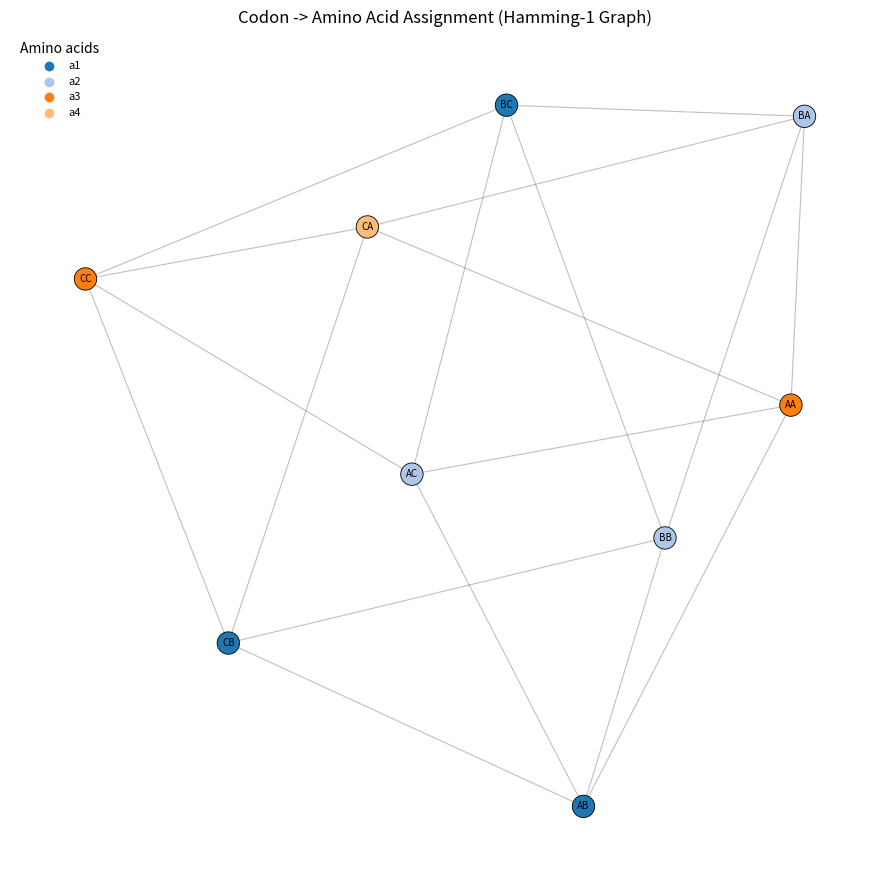

The matplotlib source for this figure:
"""
A visualization tool for exploring mappings f: C -> A,
where C is a set of codons and A is a set of amino acids (colors).

Each codon is represented as a vertex, and edges connect codons
that differ by exactly one symbol (Hamming distance = 1).

You can:
 - Control alphabet size and codon length.
 - Choose number of amino acids (classes/colors).
 - Automatically partition codons among amino acids.
 - Visualize the resulting colored graph.
"""

import itertools
import random
import string
import networkx as nx
import matplotlib.pyplot as plt

# ===============================================================
# ------------------------- CONFIG -------------------------------
# ===============================================================

# Set to true to enable full sized calculations
BIOLOGICAL_SCALE = False

# Number of unique letters in the alphabet (e.g., 4 for DNA, 3 for ternary)
ALPHABET_SIZE = 3

# Length of each codon (e.g., 3 -> triplets)
CODON_LENGTH = 2

# total codons = ALPHABET_SIZE ^ CODON_LENGTH

# Number of amino acids / colors to map to (e.g., 4 different colors)
NUM_AMINO_ACIDS = 4

# Optional explicit partition (must sum to total codons).
# If None, a balanced partition will be generated automatically.
PARTITION = [3, 3, 2, 1]  # Example: for 9 codons and 4 amino acids: [3, 3, 2, 1]

# Whether codon assignment should be random or lexicographic
ASSIGNMENT_MODE = 'random'  # 'random' | 'lexicographic'

# Random seed for reproducibility
SEED = 18

# Whether to show codon labels (turn off for large graphs)
SHOW_NODE_LABELS = True

if BIOLOGICAL_SCALE:
    ALPHABET_SIZE = 4  # DNA
    CODON_LENGTH = 3   # Triplets
    NUM_AMINO_ACIDS = 21
    PARTITION = [6, 6, 6, 4, 4, 4, 4, 4, 3, 3, 2, 2, 2, 2, 2, 2, 2, 2, 2, 1, 1]  # Standard biological partition
    ASSIGNMENT_MODE = 'random'
    SHOW_NODE_LABELS = True


# ===============================================================
# --------------------- HELPER FUNCTIONS -------------------------
# ===============================================================

def generate_alphabet(size):
    """Return an alphabet N of the given size."""
    # For size <= 26, use single letters A–Z.
    # For larger alphabets, label them A1, A2, A3, ...
    if size <= 26:
        return list(string.ascii_uppercase[:size])
    return [f"A{i+1}" for i in range(size)]


def generate_codons(alphabet, length):
    """Generate all codons = all possible strings of given length over N."""
    return [''.join(p) for p in itertools.product(alphabet, repeat=length)]


def hamming_distance(x, y):
    """Compute the Hamming distance between two codons (count of differing symbols)."""
    return sum(a != b for a, b in zip(x, y))


def auto_partition(total, k):
    """
    Evenly divide 'total' codons among 'k' amino acids.
    If it doesn't divide evenly, some get one extra.
    """
    base = total // k
    r = total % k
    return [base + 1 if i < r else base for i in range(k)]


def make_labels(k):
    """Return a list of amino-acid labels like ['a1', 'a2', ..., 'ak']."""
    return [f"a{i+1}" for i in range(k)]


def assign_codons_to_amino_acids(codons, partition, aa_labels, mode='random', seed=None):
    """
    Given a set of codons and a partition vector, assign codons to amino acids.
    The partition defines how many codons belong to each amino acid.
    """
    if seed is not None:
        random.seed(seed)

    # Check that the partition sums to total codon count
    if sum(partition) != len(codons):
        raise ValueError(
            f"Partition sum {sum(partition)} != number of codons {len(codons)}"
        )

    # Check that there are enough amino-acid labels
    if len(aa_labels) < len(partition):
        raise ValueError("Not enough amino-acid labels for the partition.")

    # Copy codon list so we don’t modify the original
    codons_order = codons.copy()

    # Optionally randomize codon order before assigning
    if mode == 'random':
        random.shuffle(codons_order)

    # Build the mapping f: C -> A
    mapping = {}
    idx = 0
    for count, label in zip(partition, aa_labels):
        for _ in range(count):
            mapping[codons_order[idx]] = label
            idx += 1

    return mapping


def build_hamming_graph(codons):
    """
    Construct an undirected graph where:
    - Nodes are codons.
    - Edges connect codons with Hamming distance = 1.
    """
    G = nx.Graph()
    G.add_nodes_from(codons)

    # Compare each pair once (upper triangle)
    for i, c1 in enumerate(codons):
        for c2 in codons[i + 1:]:
            if hamming_distance(c1, c2) == 1:
                G.add_edge(c1, c2)
    return G


def plot_codon_graph(G, mapping, show_labels=True):
    """
    Draw the codon graph using NetworkX + Matplotlib.
    Each amino acid is shown as a color.
    """
    # Get unique amino acids
    amino_acids = sorted(set(mapping.values()))

    # Use a built-in Matplotlib colormap
    colors = plt.cm.tab20(range(len(amino_acids)))
    color_map = {aa: colors[i % len(colors)] for i, aa in enumerate(amino_acids)}

    # Map node colors
    node_colors = [color_map[mapping[c]] for c in G.nodes()]

    pos = nx.spring_layout(G, seed=0)

    plt.figure(figsize=(9, 9))
    # Draw faint edges for Hamming-1 connections
    nx.draw_networkx_edges(G, pos, alpha=0.25, width=0.8)
    # Draw nodes with black borders and colored fills
    nx.draw_networkx_nodes(
        G,
        pos,
        node_color=node_colors,
        node_size=260,
        edgecolors='black',
        linewidths=0.6,
    )
    # Add codon labels if enabled
    if show_labels:
        nx.draw_networkx_labels(G, pos, font_size=7)

    # Draw color legend (amino acid -> color)
    for aa, color in color_map.items():
        plt.scatter([], [], color=color, label=aa)
    plt.legend(title="Amino acids", loc='upper left', frameon=False, fontsize=8)

    plt.axis('off')
    plt.title("Codon -> Amino Acid Assignment (Hamming-1 Graph)")
    plt.tight_layout()
    plt.show()


# ===============================================================
# -------------------------- MAIN -------------------------------
# ===============================================================

def main():
    """
    Main execution function that orchestrates the codon graph generation,
    assignment, and visualization pipeline.
    
    The function:
    1. Generates alphabet and codons based on configuration
    2. Creates a partition of codons to amino acids
    3. Assigns codons to amino acids
    4. Builds a Hamming graph
    5. Visualizes the colored graph
    6. Computes and reports robustness statistics
    
    When RUN_MULTIPLE is True, performs multiple runs with different random
    seeds and reports average statistics.
    """
    #Set true to run a bunch of times
    RUN_MULTIPLE = False

    total_rob_to_avg = 0
    total_edges_to_avg = 0

    for run in range(1 if not RUN_MULTIPLE else 10000):
        # Step 1: Generate alphabet and codons
        alphabet = generate_alphabet(ALPHABET_SIZE)
        codons = generate_codons(alphabet, CODON_LENGTH)
        total = len(codons)  # |N|^L

        # Step 2: Create or verify partition
        part = PARTITION if PARTITION is not None else auto_partition(total, NUM_AMINO_ACIDS)
        labels = make_labels(len(part))

        # print(f"Alphabet ({ALPHABET_SIZE}): {alphabet}")
        # print(f"Codon length L = {CODON_LENGTH} -> total codons = {total}")
        # print(f"Partition = {part} (sum={sum(part)})")
        # print(f"Labels    = {labels}\n")

        # Step 3: Create assignment f: C -> A
        mapping = assign_codons_to_amino_acids(
            codons, part, labels, mode=ASSIGNMENT_MODE, seed=run
        )

        # Step 4: Build Hamming graph
        G = build_hamming_graph(codons)

        # Step 5: Compute robustness statistic (fraction of intra-color edges)
        same, total_edges = 0, G.number_of_edges()
        for u, v in G.edges():
            if mapping[u] == mapping[v]:
                same += 1
        # if total_edges > 0:
            # print(f"Intra-amino-acid edges: {same}/{total_edges} "
                # f"({same / total_edges})\n")

        
        # Step 6: Visualize graph
        plot_codon_graph(G, mapping, show_labels=SHOW_NODE_LABELS)
        total_rob_to_avg += (same / total_edges) if total_edges > 0 else 0
        total_edges_to_avg += same

    # run a bunch of times

    print(f"Average robustness over {1000 if RUN_MULTIPLE else 1} runs: {total_rob_to_avg / (1000 if RUN_MULTIPLE else 1)}")
    print(f"Average intra-amino-acid edges over {1000 if RUN_MULTIPLE else 1} runs: {total_edges_to_avg / (1000 if RUN_MULTIPLE else 1)}")
# Run main if file is executed directly
if __name__ == "__main__":
    main()
